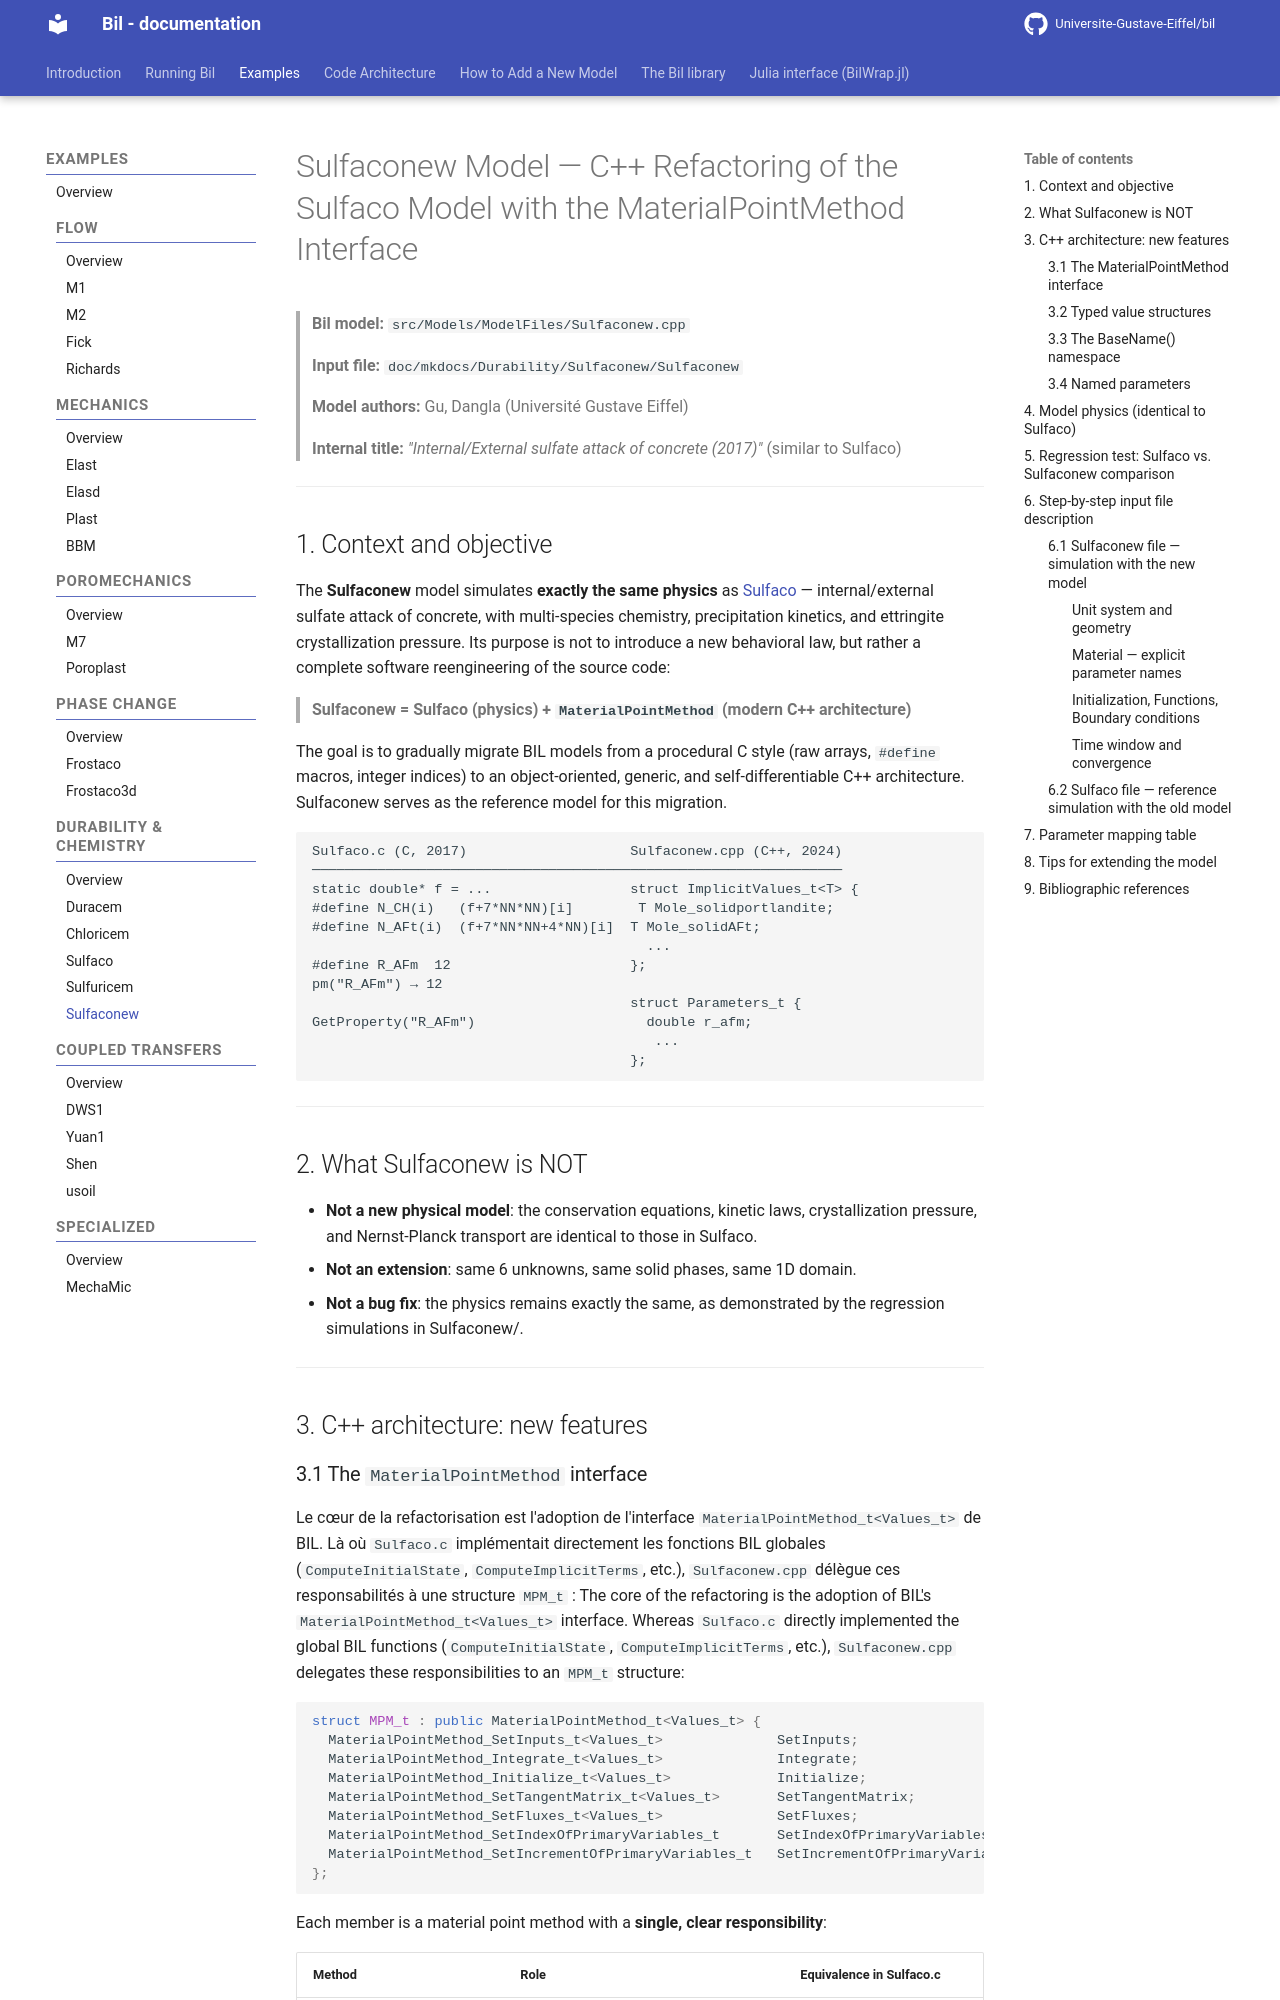

repository: Universite-Gustave-Eiffel/bil · page: Durability/Sulfaconew_model/index.html · generator: mkdocs

# Sulfaconew Model — C++ Refactoring of the Sulfaco Model with the MaterialPointMethod Interface

> **Bil model:** `src/Models/ModelFiles/Sulfaconew.cpp`

> **Input file:** `doc/mkdocs/Durability/Sulfaconew/Sulfaconew`
>
> **Model authors:** Gu, Dangla (Université Gustave Eiffel)

> **Internal title:** *"Internal/External sulfate attack of concrete (2017)"* (similar to Sulfaco)

---
<!--
## Table of contents

1. [Context and objective](#1-contexte-et-objectif)
2. [What Sulfaconew is NOT](#2-ce-que-sulfaconew-nest-pas)
3. [C++ architecture: new features](#3-architecture-c--les-nouveautés)
   - 3.1 [The `MaterialPointMethod` interface](#31-linterface-materialpointmethod)
   - 3.2 [Typed value structures](#32-les-structures-de-valeurs-typées)
   - 3.3 [The `BaseName()` namespace](#33-le-namespace-basename)
   - 3.4 [Named parameters](#34-les-paramètres-nommés)
4. [Model physics (identical to Sulfaco)](#4-physique-du-modèle-identique-à-sulfaco)
5. [Test de régression : comparaison Sulfaco vs Sulfaconew](#5-test-de-régression--comparaison-sulfaco-vs-sulfaconew)
6. [Step-by-step input file description](#6-description-pas-à-pas-des-fichiers-dentrée)
   - 6.1 [Fichier `Sulfaconew` — simulation avec le nouveau modèle](#61-fichier-sulfaconew--simulation-avec-le-nouveau-modèle)
   - 6.2 [Fichier `Sulfaco` — simulation de référence avec l'ancien modèle](#62-fichier-sulfaco--simulation-de-référence-avec-lancien-modèle)
7. [Tableau de correspondance des paramètres](#7-tableau-de-correspondance-des-paramètres)
8. [Conseils pour étendre le modèle](#8-conseils-pour-étendre-le-modèle)
9. [Bibliographic references](#9-références-bibliographiques)

-->

## 1. Context and objective

The **Sulfaconew** model simulates **exactly the same physics** as [Sulfaco](Sulfaco_model.md) — internal/external sulfate attack of concrete, with multi-species chemistry, precipitation kinetics, and ettringite crystallization pressure. Its purpose is not to introduce a new behavioral law, but rather a complete software reengineering of the source code:

> **Sulfaconew = Sulfaco (physics) + `MaterialPointMethod` (modern C++ architecture)**

The goal is to gradually migrate BIL models from a procedural C style (raw arrays, `#define` macros, integer indices) to an object-oriented, generic, and self-differentiable C++ architecture. Sulfaconew serves as the reference model for this migration.

```
Sulfaco.c (C, 2017)                    Sulfaconew.cpp (C++, 2024)
─────────────────────────────────────────────────────────────────
static double* f = ...                 struct ImplicitValues_t<T> {
#define N_CH(i)   (f+7*NN*NN)[i]        T Mole_solidportlandite;
#define N_AFt(i)  (f+7*NN*NN+4*NN)[i]  T Mole_solidAFt;
                                         ...
#define R_AFm  12                      };
pm("R_AFm") → 12
                                       struct Parameters_t {
GetProperty("R_AFm")                     double r_afm;
                                          ...
                                       };
```

---
